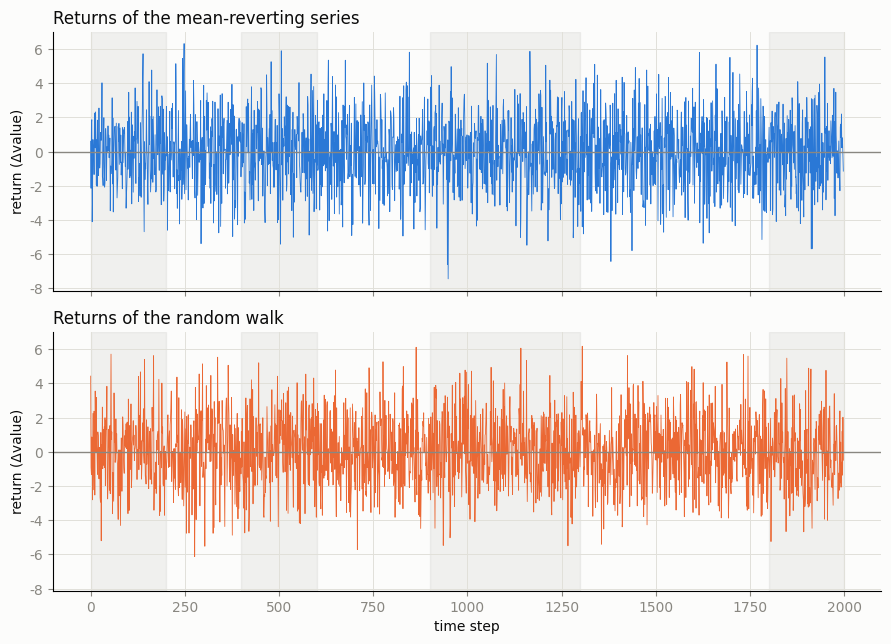

Recreate this plot in Python. (Note: this script raises an exception after producing the figure.)
import numpy as np
import matplotlib.pyplot as plt

rng = np.random.default_rng(42)
N = 2000

mean_level = 50.0
phi = 0.90
spring = np.zeros(N)
spring[0] = mean_level
for t in range(1, N):
    spring[t] = mean_level + phi * (spring[t-1] - mean_level) + rng.normal(0, 2)

walk = np.zeros(N)
walk[0] = 50.0
for t in range(1, N):
    walk[t] = walk[t-1] + rng.normal(0, 2)

# "returns" = period-to-period change, same idea as (P_t - P_{t-1})
spring_ret = np.diff(spring)
walk_ret = np.diff(walk)

windows = [("first 200", 0, 200), ("steps 400-600", 400, 600),
           ("steps 900-1300", 900, 1300), ("last 200", 1800, 1999)]

print(f"{'window':<18}{'spring-ret mean':>17}{'spring-ret std':>16}   |{'walk-ret mean':>15}{'walk-ret std':>14}")
for name, a, b in windows:
    sm, ss = spring_ret[a:b].mean(), spring_ret[a:b].std()
    wm, ws = walk_ret[a:b].mean(), walk_ret[a:b].std()
    print(f"{name:<18}{sm:>17.3f}{ss:>16.3f}   |{wm:>15.3f}{ws:>14.3f}")

plt.rcParams["font.family"] = "DejaVu Sans"
fig, axes = plt.subplots(2, 1, figsize=(9, 6.5), dpi=160, sharex=True, sharey=True)
fig.patch.set_facecolor("#fcfcfb")

for ax, series, color, title in [
    (axes[0], spring_ret, "#2a78d6", "Returns of the mean-reverting series"),
    (axes[1], walk_ret,   "#eb6834", "Returns of the random walk"),
]:
    ax.set_facecolor("#fcfcfb")
    ax.plot(series, color=color, linewidth=0.6)
    ax.axhline(0, color="#898781", linewidth=1)
    for name, a, b in windows:
        ax.axvspan(a, b, color="#898781", alpha=0.10)
    ax.set_title(title, color="#0b0b0b", fontsize=12, loc="left")
    ax.grid(True, color="#e1e0d9", linewidth=0.7)
    ax.spines["top"].set_visible(False)
    ax.spines["right"].set_visible(False)
    ax.tick_params(colors="#898781")

axes[1].set_xlabel("time step", color="#0b0b0b")
axes[0].set_ylabel("return (Δvalue)", color="#0b0b0b")
axes[1].set_ylabel("return (Δvalue)", color="#0b0b0b")
plt.tight_layout()
plt.savefig("/home/claude/quant-roadmap/unit3/returns_demo.png", facecolor=fig.get_facecolor())
print("saved")
